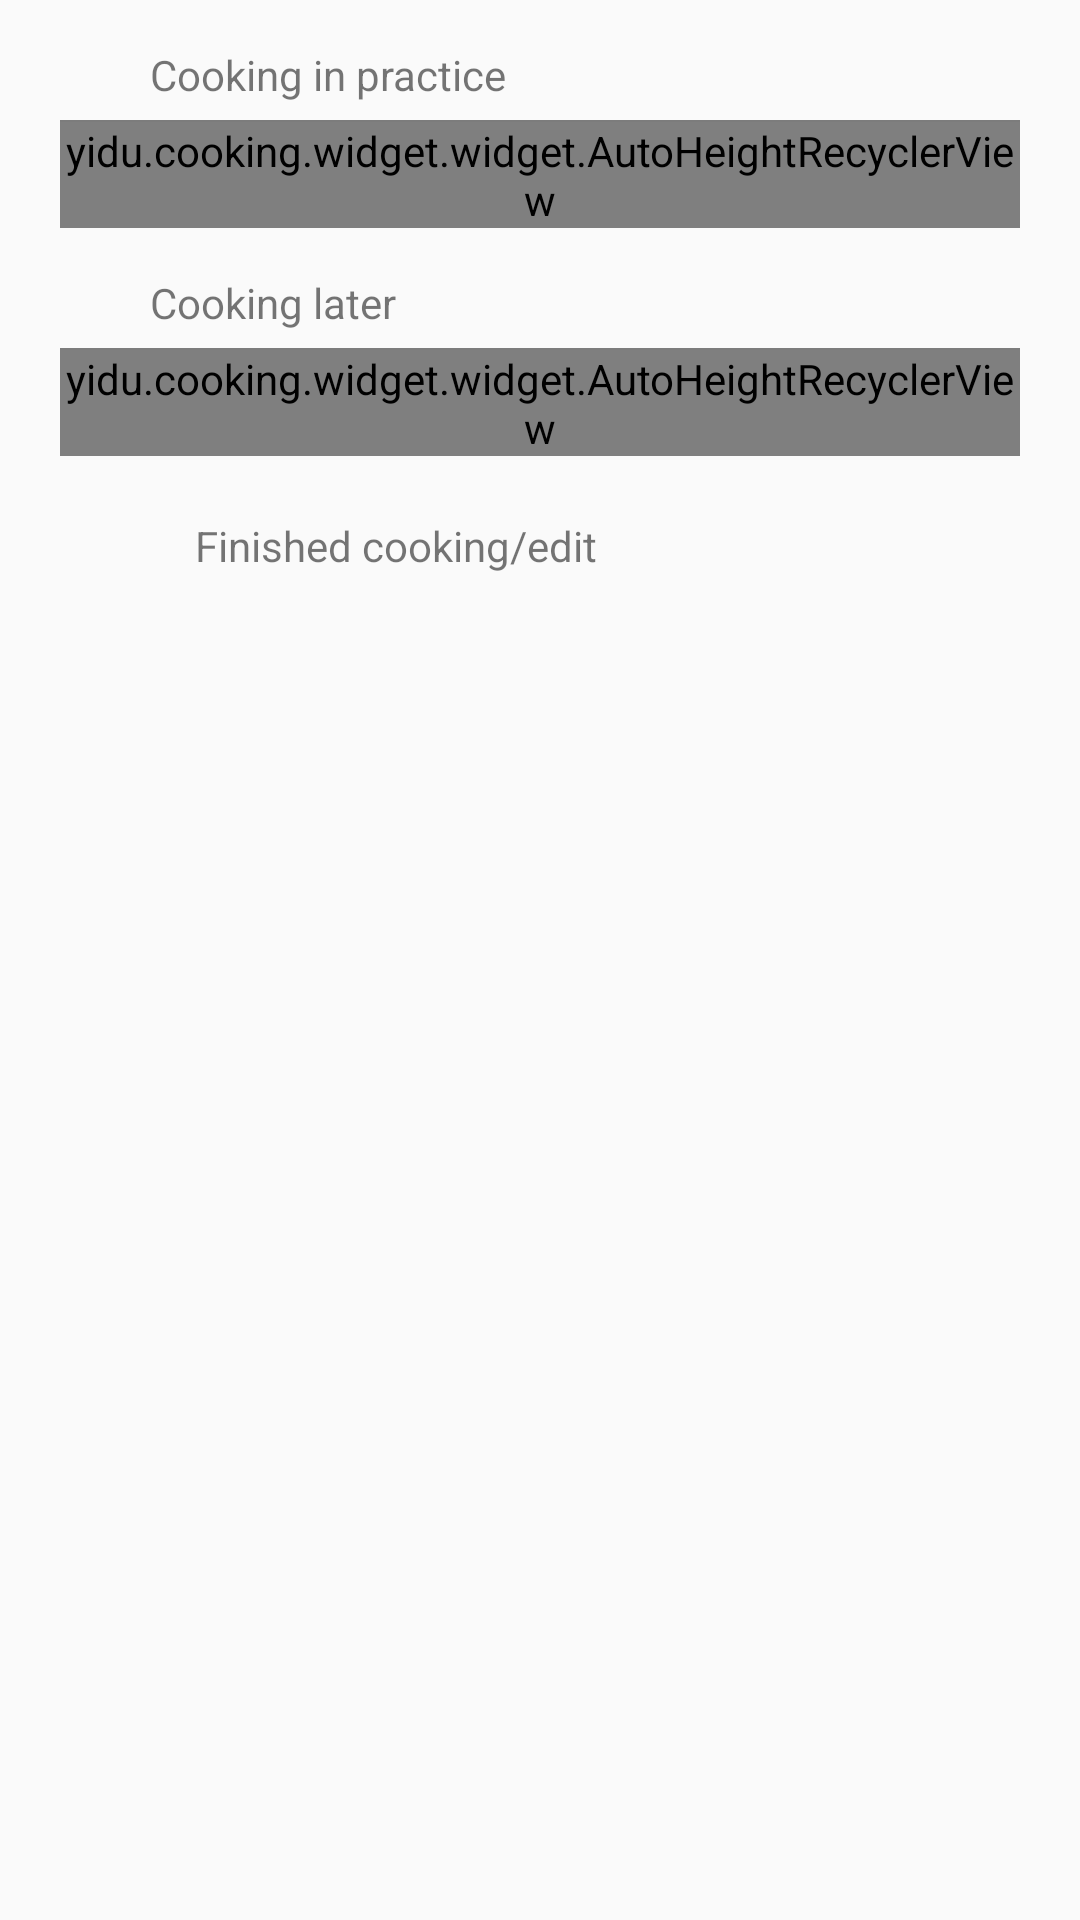

Layout XML and referenced resources for this Android screen:
<!-- AndroidManifest.xml: application theme AppTheme -->
<!-- res/layout/pager_mycook.xml -->
<?xml version="1.0" encoding="utf-8"?>
<LinearLayout xmlns:android="http://schemas.android.com/apk/res/android"
    android:orientation="vertical"
    android:layout_width="match_parent"
    android:layout_height="match_parent"
    android:gravity="center_horizontal">

    <LinearLayout
        android:layout_height="wrap_content"
        android:layout_width="match_parent"
        android:layout_marginLeft="20dp"
        android:layout_marginRight="20dp"
        android:layout_marginTop="10dp"
        android:background="@drawable/round_reactangle"
        android:orientation="vertical">

        <LinearLayout
            android:layout_height="wrap_content"
            android:layout_width="wrap_content"
            android:gravity="center_vertical"
            android:orientation="horizontal">

            <ImageView
                android:layout_height="30dp"
                android:layout_width="30dp"
                android:src="@mipmap/ic_launcher"/>

            <TextView
                android:layout_height="wrap_content"
                android:layout_width="wrap_content"
                android:text="Cooking in practice"/>

        </LinearLayout>

        <View
            android:layout_height="0.5dp"
            android:layout_width="match_parent"
            android:background="@color/colorHint"/>

        <yidu.cooking.widget.widget.AutoHeightRecyclerView
            android:id="@+id/practice_list"
            android:layout_height="wrap_content"
            android:layout_width="match_parent"/>



    </LinearLayout>

    <LinearLayout
        android:layout_height="wrap_content"
        android:layout_width="match_parent"
        android:layout_marginLeft="20dp"
        android:layout_marginRight="20dp"
        android:layout_marginTop="10dp"
        android:background="@drawable/round_reactangle"
        android:orientation="vertical">

        <LinearLayout
            android:layout_height="wrap_content"
            android:layout_width="wrap_content"
            android:gravity="center_vertical"
            android:orientation="horizontal">

            <ImageView
                android:layout_height="30dp"
                android:layout_width="30dp"
                android:src="@mipmap/ic_launcher"/>

            <TextView
                android:layout_height="wrap_content"
                android:layout_width="wrap_content"
                android:text="Cooking later"/>

        </LinearLayout>

        <View
            android:layout_height="0.5dp"
            android:layout_width="match_parent"
            android:background="@color/colorHint"/>

        <yidu.cooking.widget.widget.AutoHeightRecyclerView
            android:id="@+id/list"
            android:layout_height="wrap_content"
            android:layout_width="match_parent"/>

    </LinearLayout>


    <LinearLayout
        android:layout_height="wrap_content"
        android:layout_width="match_parent"
        android:orientation="horizontal"
        android:layout_marginLeft="20dp"
        android:layout_marginRight="20dp"
        android:layout_marginTop="10dp"
        android:padding="5dp"
        android:gravity="center_vertical"
        android:background="@drawable/round_reactangle">


        <ImageView
            android:layout_height="30dp"
            android:layout_width="30dp"
            android:src="@mipmap/ic_launcher"
            />

        <TextView
            android:layout_height="wrap_content"
            android:layout_width="wrap_content"
            android:layout_marginLeft="10dp"
            android:text="Finished cooking/edit"/>

    </LinearLayout>

</LinearLayout>
<!-- resources referenced by this layout -->
<resources>
  <color name="colorHint">#7c7c7c</color>
  <style name="AppTheme" parent="Theme.AppCompat.Light.DarkActionBar">
          
          <item name="colorPrimary">@color/colorPrimary</item>
          <item name="colorPrimaryDark">@color/colorPrimaryDark</item>
          <item name="colorAccent">@color/colorAccent</item>
      </style>
  <color name="colorPrimary">#3F51B5</color>
  <color name="colorPrimaryDark">#303F9F</color>
  <color name="colorAccent">#FF4081</color>
</resources>
